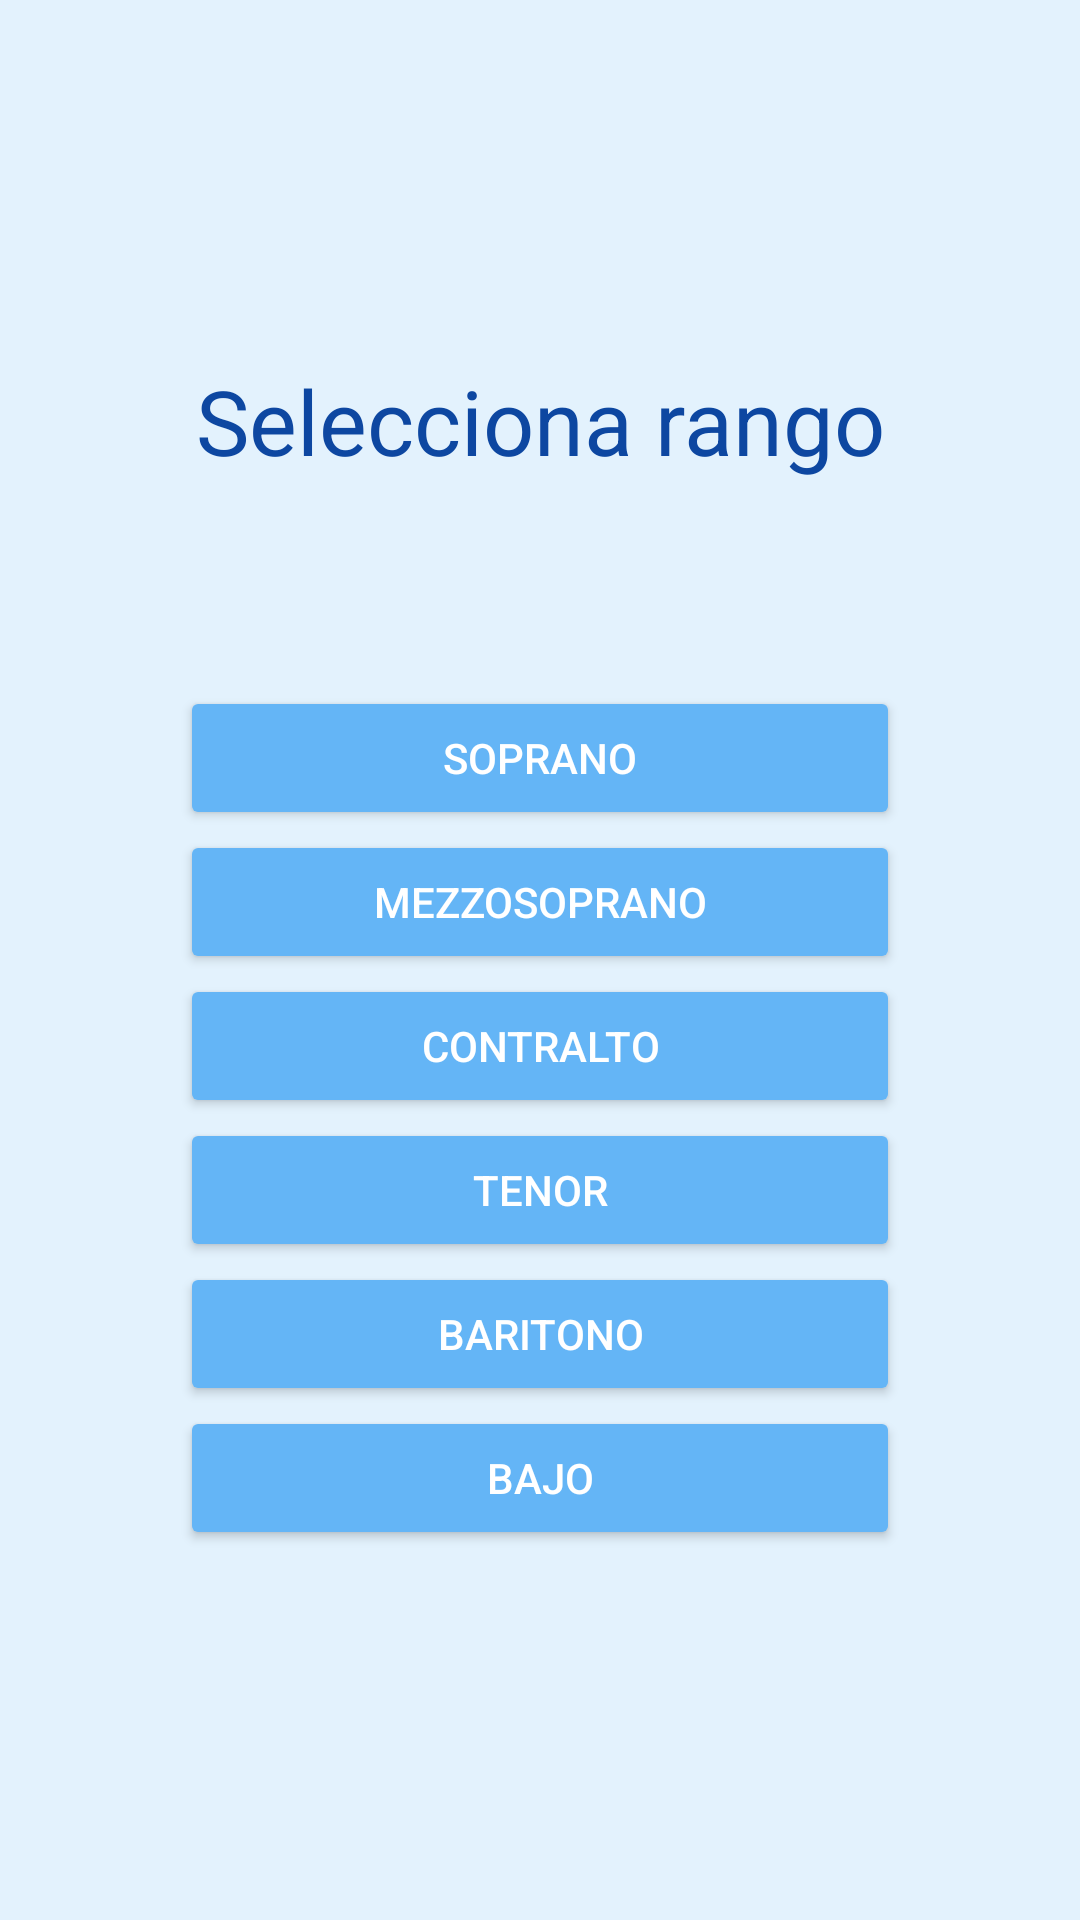

This screen was rendered from an Android layout file. Write that file and the resources it references.
<!-- AndroidManifest.xml: application theme AppTheme -->
<!-- res/layout/seleccion_octavas.xml -->
<?xml version="1.0" encoding="utf-8"?>
<androidx.constraintlayout.widget.ConstraintLayout xmlns:android="http://schemas.android.com/apk/res/android"
    xmlns:app="http://schemas.android.com/apk/res-auto"
    android:layout_width="match_parent"
    android:layout_height="match_parent"
    android:gravity="center"
    android:orientation="vertical">

    <TextView
        android:id="@+id/tituloRango"
        android:layout_width="match_parent"
        android:layout_height="wrap_content"
        android:gravity="center"
        android:text="Selecciona rango"
        android:textColor="@color/md_blue_900"
        android:textSize="30sp"
        app:layout_constraintBottom_toBottomOf="parent"
        app:layout_constraintEnd_toEndOf="parent"
        app:layout_constraintHorizontal_bias="0.5"
        app:layout_constraintStart_toStartOf="parent"
        app:layout_constraintTop_toTopOf="parent"
        app:layout_constraintVertical_bias="0.20" />

    <LinearLayout
        android:layout_width="match_parent"
        android:layout_height="wrap_content"
        android:layout_marginStart="60dp"
        android:layout_marginEnd="60dp"
        android:divider="@drawable/divisor_botones_menu"
        android:orientation="vertical"
        android:showDividers="middle"
        app:layout_constraintBottom_toBottomOf="parent"
        app:layout_constraintEnd_toEndOf="parent"
        app:layout_constraintHorizontal_bias="0.5"
        app:layout_constraintStart_toStartOf="parent"
        app:layout_constraintTop_toTopOf="parent"
        app:layout_constraintVertical_bias="0.65">

        <Button
            android:id="@+id/buttonPrimeraOctava"
            android:layout_width="match_parent"
            android:layout_height="wrap_content"
            android:onClick="seleccionaOctava"
            android:text="Soprano" />

        <Button
            android:id="@+id/buttonSegundaOctava"
            android:layout_width="match_parent"
            android:layout_height="wrap_content"
            android:onClick="seleccionaOctava"
            android:text="Mezzosoprano" />

        <Button
            android:id="@+id/buttonTerceraOctava"
            android:layout_width="match_parent"
            android:layout_height="wrap_content"
            android:onClick="seleccionaOctava"
            android:text="Contralto" />

        <Button
            android:id="@+id/buttonCuartaOctava"
            android:layout_width="match_parent"
            android:layout_height="wrap_content"
            android:onClick="seleccionaOctava"
            android:text="Tenor" />

        <Button
            android:id="@+id/buttonQuintaOctava"
            android:layout_width="match_parent"
            android:layout_height="wrap_content"
            android:onClick="seleccionaOctava"
            android:text="Baritono" />

        <Button
            android:id="@+id/buttonSextaOctava"
            android:layout_width="match_parent"
            android:layout_height="wrap_content"
            android:onClick="seleccionaOctava"
            android:text="Bajo" />
    </LinearLayout>

    <androidx.constraintlayout.widget.Guideline
        android:id="@+id/guideline4"
        android:layout_width="wrap_content"
        android:layout_height="wrap_content"
        android:orientation="horizontal"
        app:layout_constraintGuide_begin="138dp" />

</androidx.constraintlayout.widget.ConstraintLayout>
<!-- resources referenced by this layout -->
<resources>
  <color name="md_blue_900">#0d47a1</color>
  <style name="AppTheme" parent="Theme.AppCompat.Light.NoActionBar">
          
  
          
          <item name="colorPrimary">@color/md_blue_200</item>
  
          
          <item name="colorPrimaryDark">@color/md_blue_200</item>
  
          
          <item name="android:colorBackground">@color/md_blue_50</item>
  
          <item name="android:textColor">@color/md_text_white</item>
  
          
          <item name="android:colorButtonNormal">@color/md_blue_300</item>
  
          <item name="spinnerDropDownItemStyle">@style/mySpinnerItemStyle</item>
  
      </style>
  <color name="md_blue_200">#90caf9</color>
  <color name="md_blue_50">#e3f2fd</color>
  <color name="md_text_white">#ffffffff</color>
  <color name="md_blue_300">#64b5f6</color>
  <style name="mySpinnerItemStyle" parent="@android:style/Widget.Holo.DropDownItem.Spinner">
              <item name="android:textColor">@color/md_blue_900</item>
          </style>
</resources>
